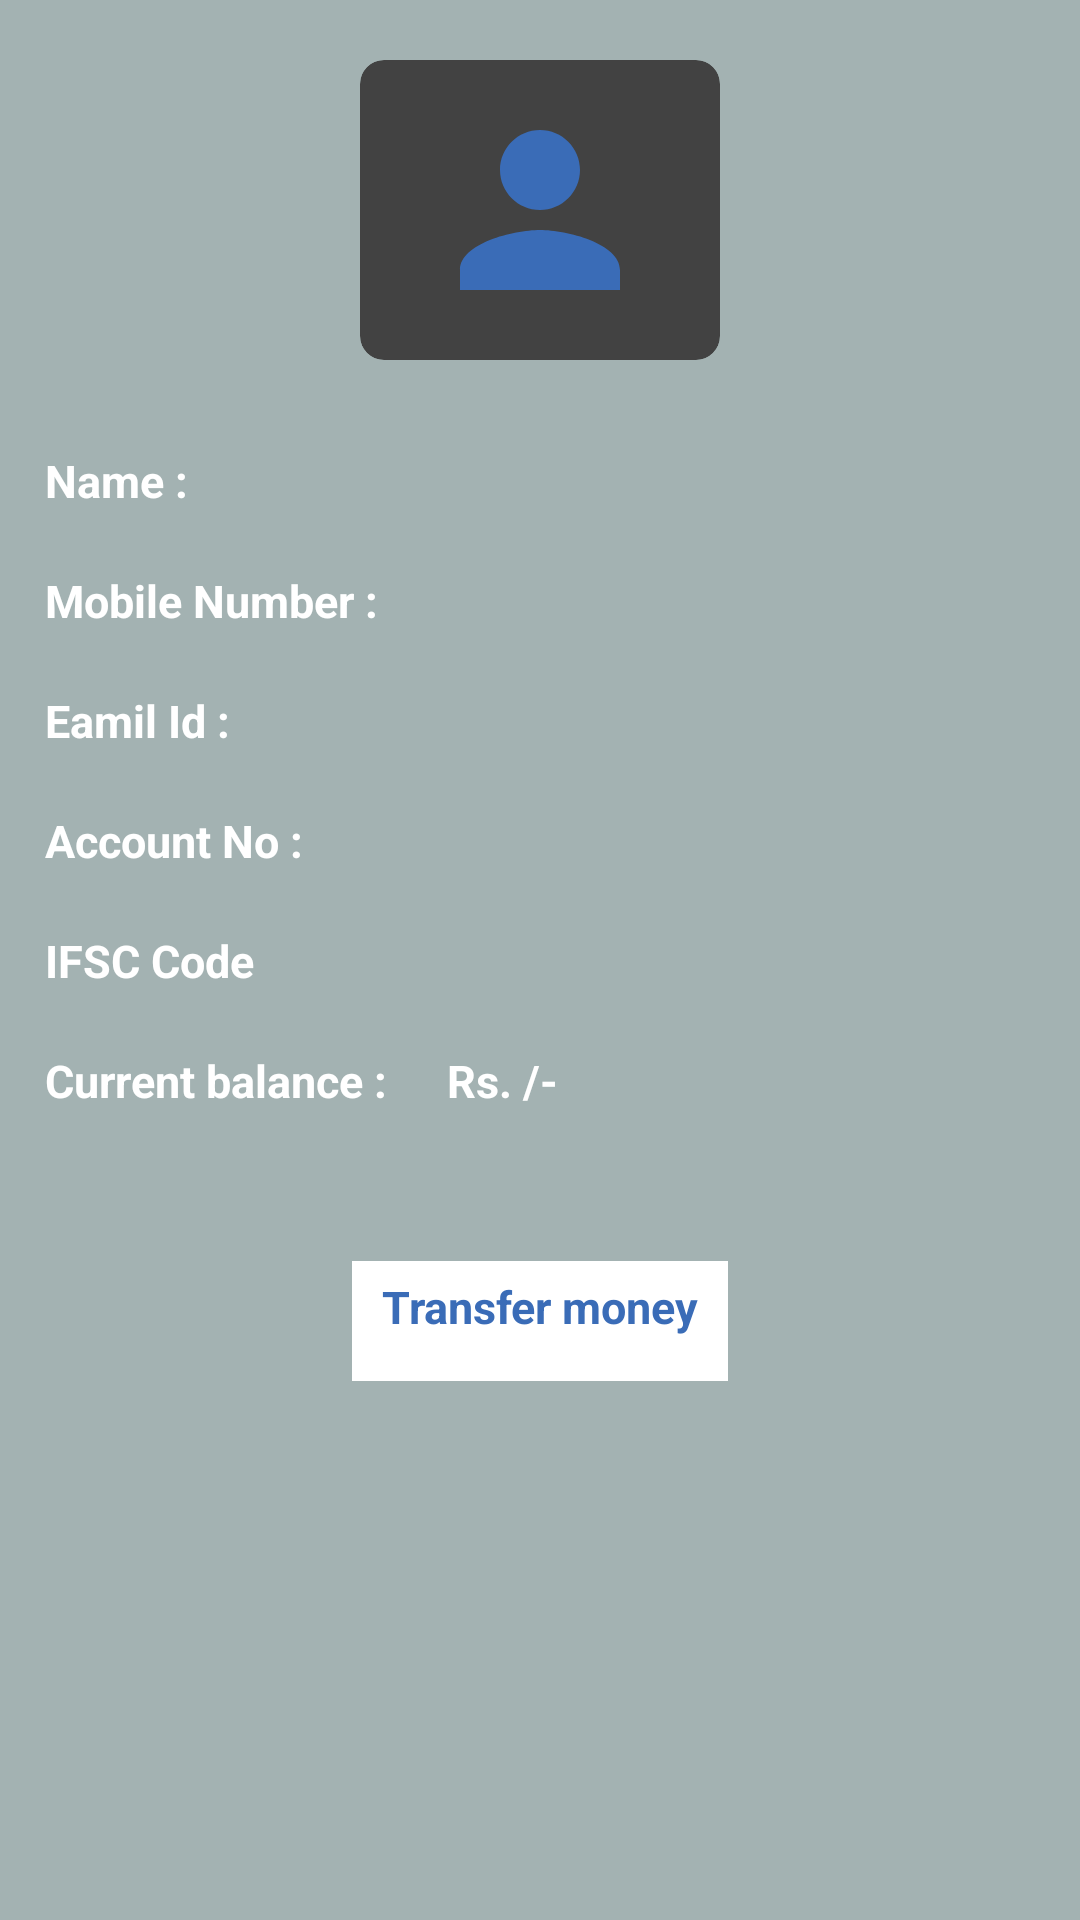

Layout XML and referenced resources for this Android screen:
<!-- AndroidManifest.xml: application theme AppTheme_white -->
<!-- res/layout/activity_userdata.xml -->
<?xml version="1.0" encoding="utf-8"?>
<ScrollView xmlns:android="http://schemas.android.com/apk/res/android"
    xmlns:app="http://schemas.android.com/apk/res-auto"
    xmlns:tools="http://schemas.android.com/tools"
    android:layout_width="match_parent"
    android:layout_height="wrap_content">

    <RelativeLayout
        android:layout_width="match_parent"
        android:layout_height="731dp"
        android:background="#A3B2B2">

        <androidx.cardview.widget.CardView
            android:id="@+id/cycle_add"
            android:layout_width="120dp"
            android:layout_height="100dp"
            android:layout_row="0"
            android:layout_rowWeight="1"
            android:layout_column="0"
            android:layout_columnWeight="1"
            android:layout_centerHorizontal="true"
            android:layout_gravity="center_horizontal|center_vertical"
            android:layout_marginTop="20dp"
            android:padding="20dp"
            app:cardCornerRadius="8dp"
            app:cardElevation="8dp">

            <ImageView
                android:layout_width="80dp"
                android:layout_height="80dp"
                android:layout_gravity="center_horizontal|center_vertical"
                android:src="@drawable/user" />
        </androidx.cardview.widget.CardView>

        <LinearLayout
            android:id="@+id/user_name"
            android:layout_width="match_parent"
            android:layout_height="wrap_content"
            android:layout_below="@id/cycle_add"
            android:layout_marginLeft="15dp"
            android:layout_marginTop="30dp">

            <TextView
                android:layout_width="wrap_content"
                android:layout_height="wrap_content"
                android:layout_marginRight="20dp"
                android:text="Name :"
                android:textColor="#fff"
                android:textSize="15dp"
                android:textStyle="bold"></TextView>

            <TextView
                android:id="@+id/username"
                android:layout_width="wrap_content"
                android:layout_height="30dp"
                android:textColor="#fff"
                android:textSize="15dp"
                android:textStyle="bold"></TextView>
        </LinearLayout>

        <LinearLayout
            android:id="@+id/mobile_no"
            android:layout_width="match_parent"
            android:layout_height="wrap_content"
            android:layout_below="@id/user_name"
            android:layout_marginLeft="15dp"
            android:layout_marginTop="10dp">

            <TextView
                android:layout_width="wrap_content"
                android:layout_height="wrap_content"
                android:layout_marginRight="20dp"
                android:text="Mobile Number :"
                android:textColor="#fff"
                android:textSize="15dp"
                android:textStyle="bold"></TextView>

            <TextView
                android:id="@+id/userphonenumber"
                android:layout_width="wrap_content"
                android:layout_height="30dp"
                android:textColor="#fff"
                android:textSize="15dp"
                android:textStyle="bold"></TextView>
        </LinearLayout>

        <LinearLayout
            android:id="@+id/email_id"
            android:layout_width="match_parent"
            android:layout_height="wrap_content"
            android:layout_below="@id/mobile_no"
            android:layout_marginLeft="15dp"
            android:layout_marginTop="10dp">

            <TextView
                android:layout_width="wrap_content"
                android:layout_height="wrap_content"
                android:layout_marginRight="20dp"
                android:text="Eamil Id :"
                android:textColor="#FFFFFF"
                android:textSize="15dp"
                android:textStyle="bold"></TextView>

            <TextView
                android:id="@+id/email"
                android:layout_width="wrap_content"
                android:layout_height="30dp"
                android:textColor="#fff"
                android:textSize="15dp"
                android:textStyle="bold"></TextView>
        </LinearLayout>

        <LinearLayout
            android:id="@+id/bank_account_no"
            android:layout_width="match_parent"
            android:layout_height="wrap_content"
            android:layout_below="@id/email_id"
            android:layout_marginLeft="15dp"
            android:layout_marginTop="10dp">

            <TextView
                android:layout_width="wrap_content"
                android:layout_height="wrap_content"
                android:layout_marginRight="20dp"
                android:text="Account No :"
                android:textColor="#FFFFFF"
                android:textSize="15dp"
                android:textStyle="bold"></TextView>

            <TextView
                android:id="@+id/account_no"
                android:layout_width="wrap_content"
                android:layout_height="30dp"
                android:textColor="#fff"
                android:textSize="15dp"
                android:textStyle="bold"></TextView>
        </LinearLayout>

        <LinearLayout
            android:id="@+id/ifsc"
            android:layout_width="match_parent"
            android:layout_height="wrap_content"
            android:layout_below="@id/bank_account_no"
            android:layout_marginLeft="15dp"
            android:layout_marginTop="10dp">

            <TextView
                android:layout_width="wrap_content"
                android:layout_height="wrap_content"
                android:layout_marginRight="20dp"
                android:text="IFSC Code"
                android:textColor="#FFFFFF"
                android:textSize="15dp"
                android:textStyle="bold"></TextView>

            <TextView
                android:id="@+id/ifsc_code"
                android:layout_width="wrap_content"
                android:layout_height="30dp"
                android:textColor="#fff"
                android:textSize="15dp"
                android:textStyle="bold"></TextView>
        </LinearLayout>

        <LinearLayout
            android:id="@+id/current_balance"
            android:layout_width="match_parent"
            android:layout_height="wrap_content"
            android:layout_below="@id/ifsc"
            android:layout_marginLeft="15dp"
            android:layout_marginTop="10dp">

            <TextView
                android:layout_width="wrap_content"
                android:layout_height="wrap_content"
                android:layout_marginRight="20dp"
                android:text="Current balance :"
                android:textColor="#FFFFFF"
                android:textSize="15dp"
                android:textStyle="bold"></TextView>

            <LinearLayout
                android:layout_width="wrap_content"
                android:layout_height="wrap_content"
                android:layout_alignParentRight="true"
                android:layout_centerVertical="true"
                android:layout_marginRight="10dp">

                <TextView
                    android:id="@+id/rupee"
                    android:layout_width="wrap_content"
                    android:layout_height="wrap_content"
                    android:text="Rs."
                    android:textColor="#FFFFFF"
                    android:textSize="15sp"
                    android:textStyle="bold"></TextView>

                <TextView
                    android:id="@+id/balance"
                    android:layout_width="wrap_content"
                    android:layout_height="wrap_content"
                    android:textColor="#fff"
                    android:textSize="15sp"
                    android:textStyle="bold"></TextView>

                <TextView
                    android:id="@+id/rupeeslash"
                    android:layout_width="wrap_content"
                    android:layout_height="wrap_content"
                    android:text=" /-"
                    android:textColor="#fff"
                    android:textSize="15sp"
                    android:textStyle="bold"></TextView>
            </LinearLayout>
        </LinearLayout>

        <Button
            android:id="@+id/transfer_button"
            android:layout_width="wrap_content"
            android:layout_height="40dp"
            android:layout_below="@id/current_balance"
            android:layout_centerHorizontal="true"
            android:layout_marginTop="50dp"
            android:layout_marginBottom="50dp"
            android:background="#fff"
            android:paddingHorizontal="10dp"
            android:paddingVertical="5dp"
            android:text="Transfer money"
            android:textAllCaps="false"
            android:textColor="#3A6CB7"
            android:textSize="15dp"
            android:textStyle="bold"></Button>
    </RelativeLayout>
</ScrollView>
<!-- resources referenced by this layout -->
<resources>
  <!-- drawable user (drawable) -->
  <vector xmlns:android="http://schemas.android.com/apk/res/android"
      android:width="24dp"
      android:height="24dp"
      android:viewportWidth="24"
      android:viewportHeight="24">
      <path
          android:fillColor="#3A6CB7"
          android:pathData="M12,12c2.21,0 4,-1.79 4,-4s-1.79,-4 -4,-4 -4,1.79 -4,4 1.79,4 4,4zM12,14c-2.67,0 -8,1.34 -8,4v2h16v-2c0,-2.66 -5.33,-4 -8,-4z"/>
  </vector>
</resources>
